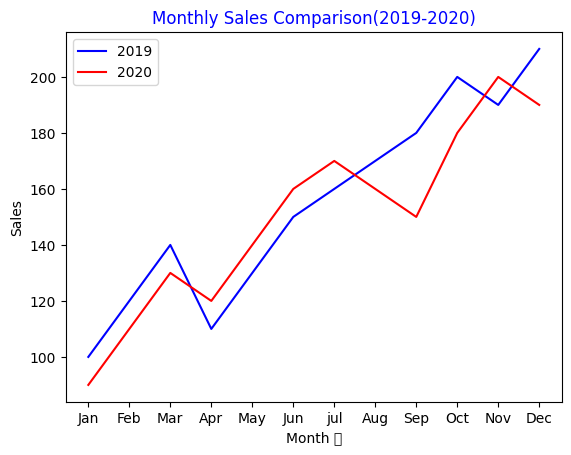

Python code for this plot:
# 그래프를 그리기 위한 matplotlib 모듈 불러오기
import matplotlib.pyplot as plt

# x = [1,2,3,4,5]
# y = [2,4,6,8,10]

# #x와 y값으로 선 그래프를 그리고 화면에 표시
# plt.plot(x,y)
# #제목 붙이기
# plt.title("my first graph")

# #축 이름 붙이기
# plt.xlabel("X")
# plt.ylabel("Y")

# # 범례 추가
# plt.plot(x,y,label="Linear")
# plt.plot(x,y2, label = "Square")

# #선 색생 바꾸기
# plt.plot(x,y, marker="o", label = "Don Line")

# #격자 표시
# plt.grid()
# # 범례 추가된 것 적용(범례 표시)
# plt.legend()
# # 표 보여주기
# plt.show()

#가장 많이 쓰는 기본 형태(암기하세요)

# x = [1,2,3,4,5]
# y = [10,20,30,40,50]

# plt.plot(x,y ,marker="o", label="Example")  # plt.plot()-> 그래프 그리기

# plt.title("Matplotlib Basic Example")
# plt.xlabel("X")
# plt.ylabel("Y") # label -> 범례 이름
# plt.grid() # plt. grid()-> 눈금
# plt.legend() # plt.legend()-> 범례 표시
# plt.show() # plt. show() -> 화면 출력


# 그래프를 그리기 위한 matplotlib 모듈 불러오기
plt.rcParams['font.family'] = 'Malgun Gothic'
plt.rcParams['axes.unicode_minus'] = False  
fig, axs = plt. subplots()
montths=["Jan","Feb","Mar","Apr","May","Jun","jul","Aug","Sep","Oct","Nov","Dec"]
sales_2019=[100,120,140,110,130,150,160,170,180,200,190,210]
sales_2020=[90,110,130,120,140,160,170,160,150,180,200,190]
axs.plot(montths,sales_2019,label="2019",color='b')
axs.plot(montths,sales_2020,label="2020",color='r')


plt.title("Monthly Sales Comparison(2019-2020)", color="blue")
plt.xlabel("Month 값")
plt.ylabel("Sales")
plt.legend()
plt.show()
